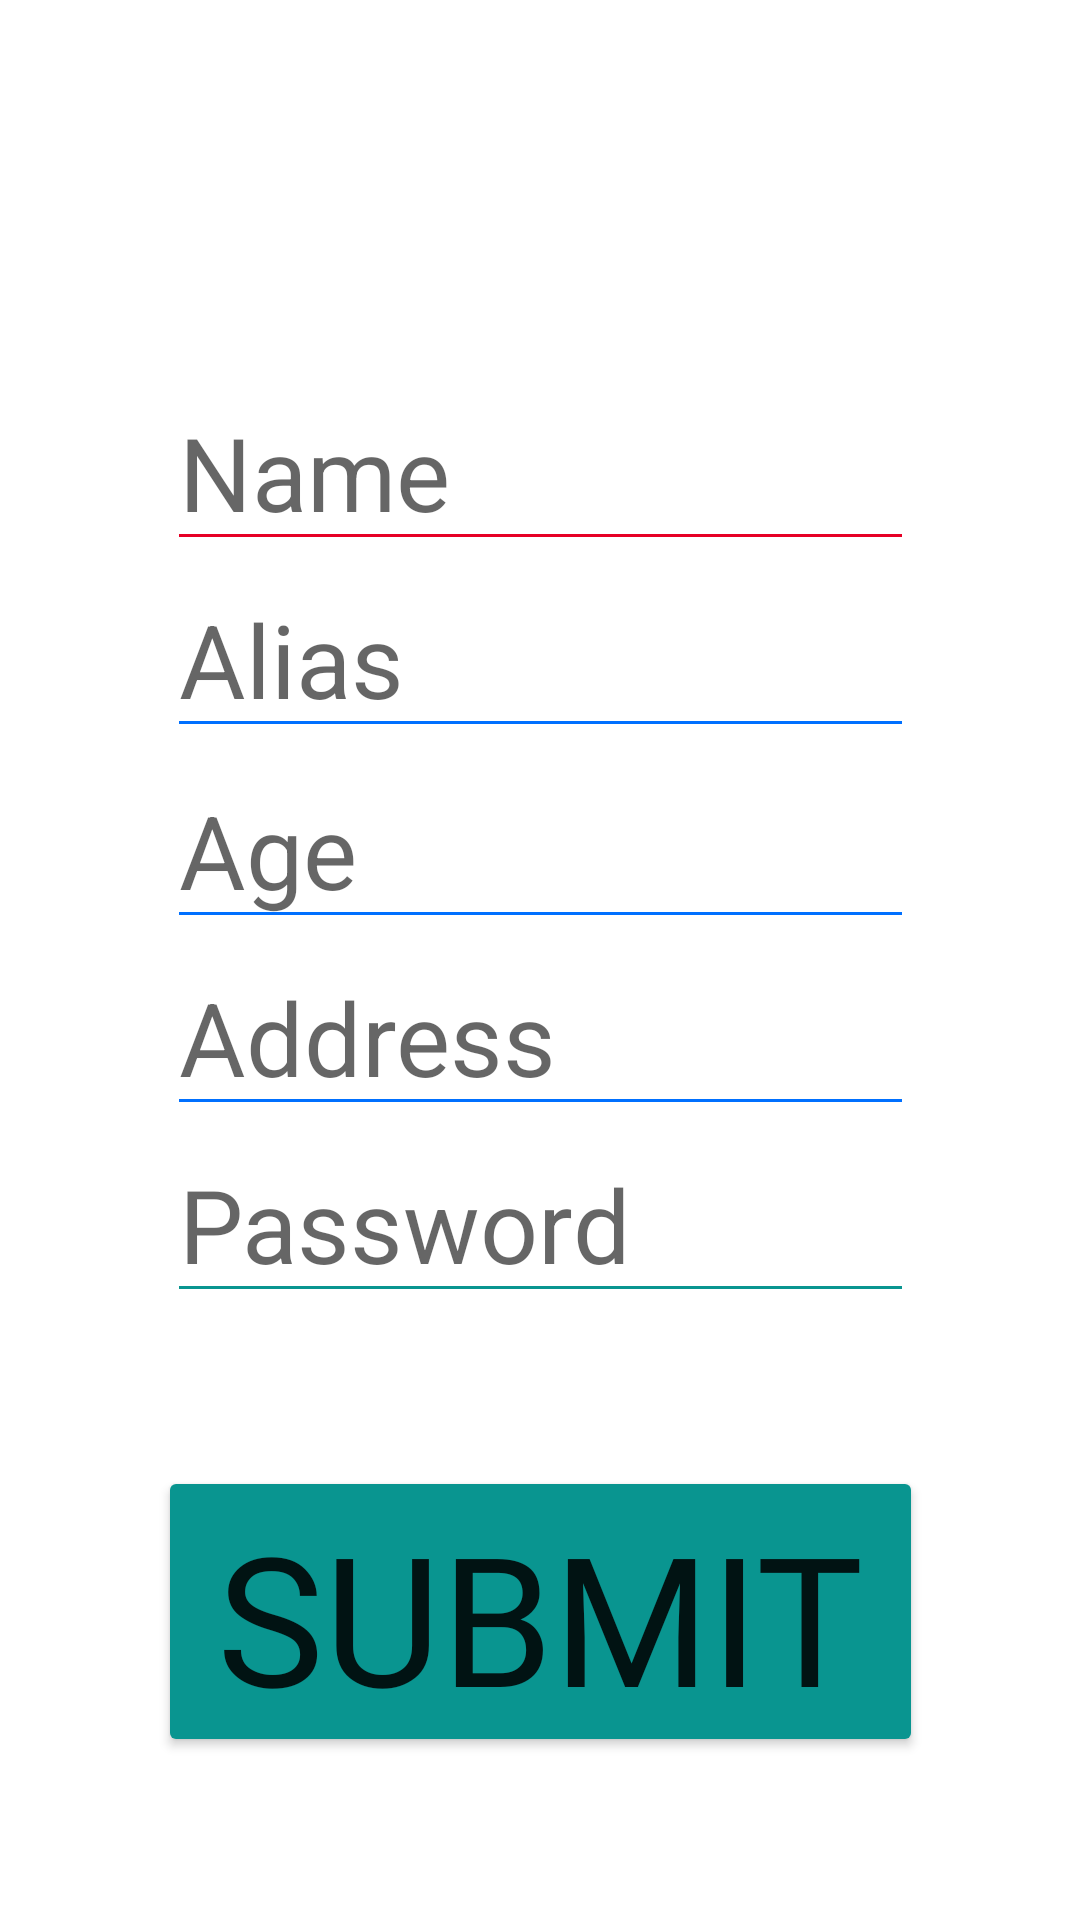

Layout XML and referenced resources for this Android screen:
<!-- AndroidManifest.xml: application theme Theme.SimpleApp2 -->
<!-- res/layout/activity_registro.xml -->
<?xml version="1.0" encoding="utf-8"?>
<androidx.constraintlayout.widget.ConstraintLayout xmlns:android="http://schemas.android.com/apk/res/android"
    xmlns:app="http://schemas.android.com/apk/res-auto"
    xmlns:tools="http://schemas.android.com/tools"
    android:layout_width="match_parent"
    android:layout_height="match_parent"
    tools:context=".userHandler.Registry">

    <EditText
        android:id="@+id/editName"
        android:layout_width="249dp"
        android:layout_height="62dp"

        android:hint="Name"

        android:backgroundTint="@color/rojo"
        android:textSize="34sp"
        app:layout_constraintBottom_toBottomOf="parent"
        app:layout_constraintEnd_toEndOf="parent"
        app:layout_constraintStart_toStartOf="parent"
        app:layout_constraintTop_toTopOf="parent"
        app:layout_constraintVertical_bias="0.216" />

    <EditText
        android:id="@+id/editAlias"
        android:layout_width="249dp"
        android:layout_height="62dp"

        android:backgroundTint="@color/azul"

        android:hint="Alias"
        android:textSize="34sp"
        app:layout_constraintBottom_toBottomOf="parent"
        app:layout_constraintEnd_toEndOf="parent"
        app:layout_constraintStart_toStartOf="parent"
        app:layout_constraintTop_toTopOf="parent"
        app:layout_constraintVertical_bias="0.324" />

    <EditText
        android:id="@+id/editAge"
        android:layout_width="249dp"
        android:layout_height="62dp"

        android:backgroundTint="@color/azul"

        android:hint="Age"
        android:textSize="34sp"
        app:layout_constraintBottom_toBottomOf="parent"
        app:layout_constraintEnd_toEndOf="parent"
        app:layout_constraintStart_toStartOf="parent"
        app:layout_constraintTop_toTopOf="parent"
        app:layout_constraintVertical_bias="0.434" />

    <EditText
        android:id="@+id/editAddress"
        android:layout_width="249dp"
        android:layout_height="62dp"

        android:backgroundTint="@color/azul"

        android:hint="Address"
        android:textSize="34sp"
        app:layout_constraintBottom_toBottomOf="parent"
        app:layout_constraintEnd_toEndOf="parent"
        app:layout_constraintStart_toStartOf="parent"
        app:layout_constraintTop_toTopOf="parent"
        app:layout_constraintVertical_bias="0.542" />

    <EditText
        android:id="@+id/editPassword"
        android:layout_width="249dp"
        android:layout_height="62dp"

        android:backgroundTint="@color/verdeclaro"

        android:hint="Password"
        android:textSize="34sp"
        app:layout_constraintBottom_toBottomOf="parent"
        app:layout_constraintEnd_toEndOf="parent"
        app:layout_constraintStart_toStartOf="parent"
        app:layout_constraintTop_toTopOf="parent"
        app:layout_constraintVertical_bias="0.65" />

    <Button
        android:id="@+id/submitButton"
        android:layout_width="255dp"
        android:layout_height="97dp"

        android:backgroundTint="@color/verdeclaro"

        android:text="SUBMIT"
        android:fontFamily="@font/amaticsc_regular"
        android:textSize="60sp"
        app:layout_constraintBottom_toBottomOf="parent"
        app:layout_constraintEnd_toEndOf="parent"
        app:layout_constraintStart_toStartOf="parent"
        app:layout_constraintTop_toTopOf="parent"
        app:layout_constraintVertical_bias="0.9" />

</androidx.constraintlayout.widget.ConstraintLayout>
<!-- resources referenced by this layout -->
<resources>
  <color name="azul">#0070FF</color>
  <color name="rojo">#E60026</color>
  <color name="verdeclaro">#099590</color>
  <style name="Theme.SimpleApp2" parent="Theme.MaterialComponents.DayNight.NoActionBar" tools:ignore="DuplicateDefinition">
          
          <item name="colorPrimary">@color/rojo</item>
          <item name="colorPrimaryVariant">@color/purple_700</item>
          <item name="colorOnPrimary">@color/white</item>
          
          <item name="colorSecondary">@color/black</item>
          <item name="colorSecondaryVariant">@color/teal_700</item>
          <item name="colorOnSecondary">@color/black</item>
          
          <item name="android:statusBarColor">@color/azul</item>
          
      </style>
  <color name="purple_700">#FF3700B3</color>
  <color name="white">#FFFFFFFF</color>
  <color name="black">#FF000000</color>
  <color name="teal_700">#FF018786</color>
</resources>
